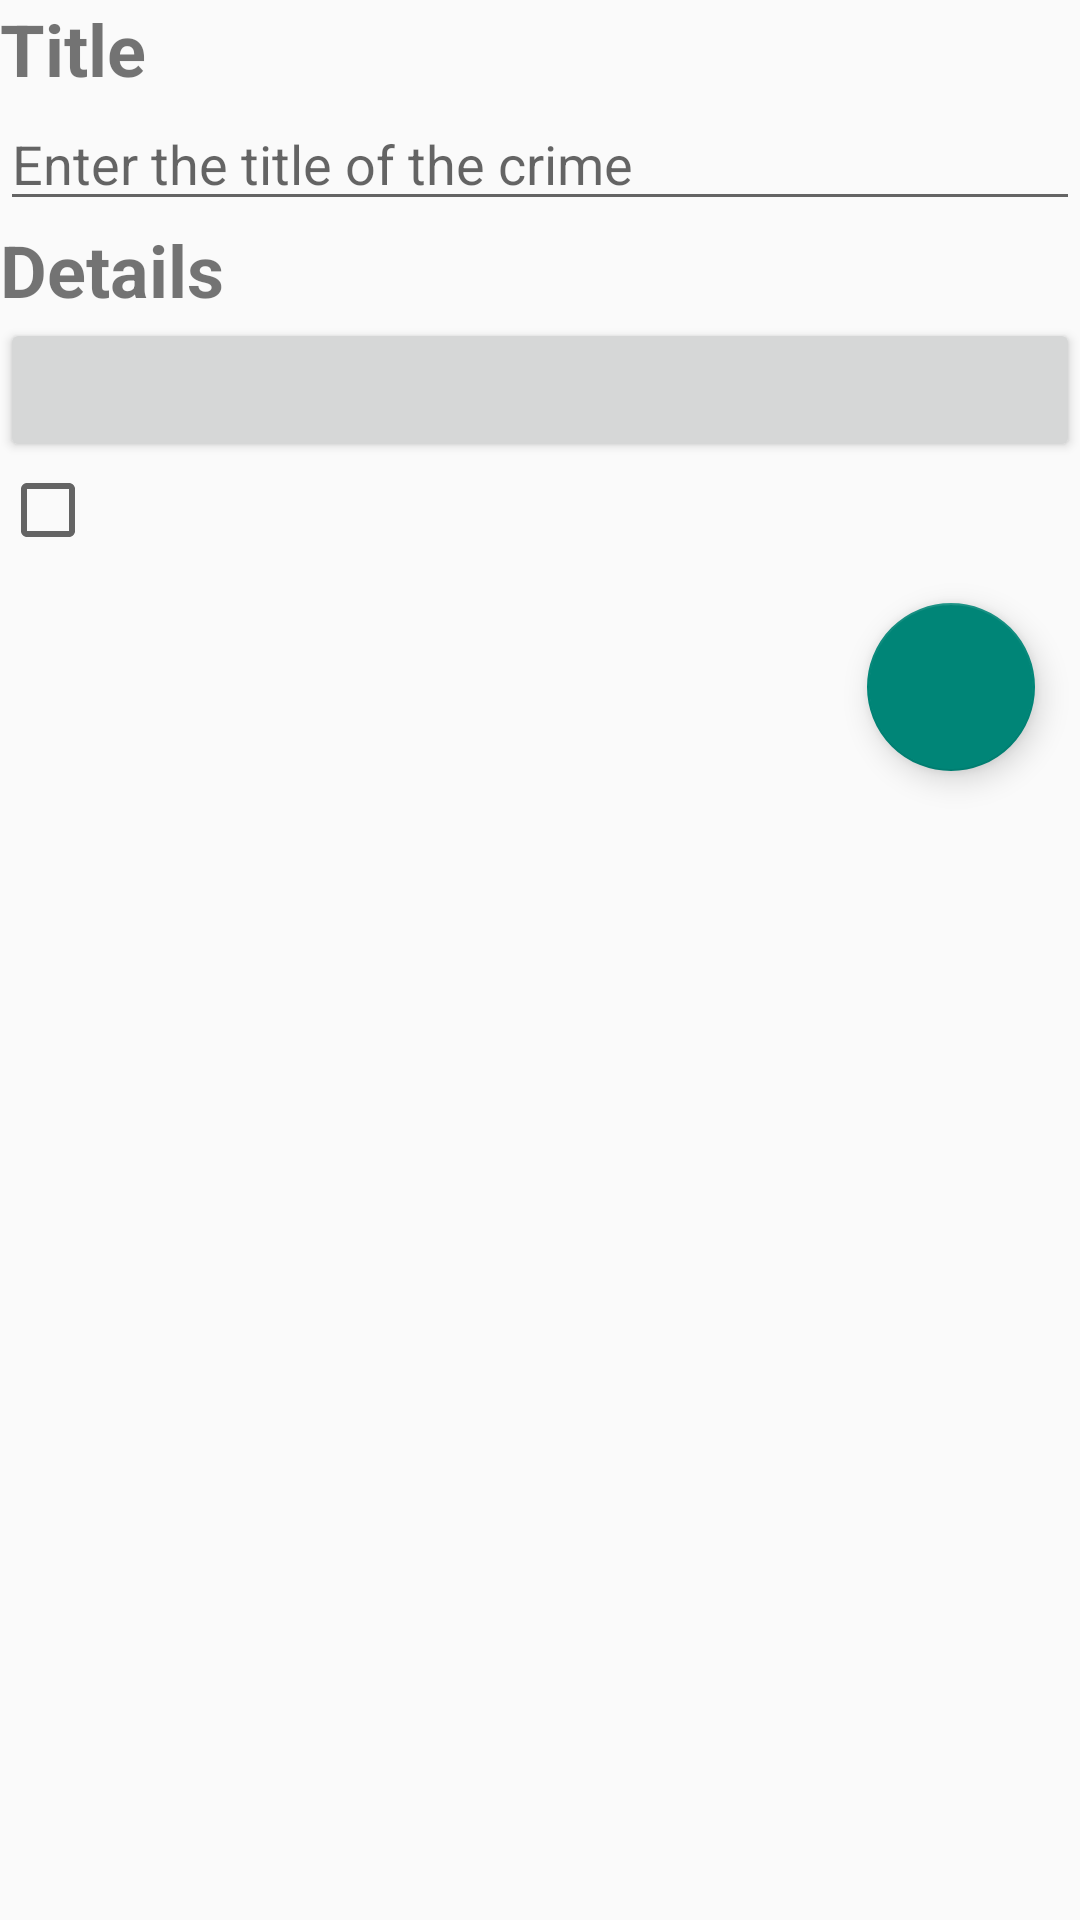

Layout XML and referenced resources for this Android screen:
<!-- AndroidManifest.xml: application theme Theme.Pr19_Marinina -->
<!-- res/layout/activity_crim.xml -->
<?xml version="1.0" encoding="utf-8"?>
<LinearLayout xmlns:android="http://schemas.android.com/apk/res/android"
    xmlns:app="http://schemas.android.com/apk/res-auto"
    xmlns:tools="http://schemas.android.com/tools"
    android:layout_width="match_parent"
    android:layout_height="match_parent"
    android:orientation="vertical"
    tools:context=".Crim">
    <TextView
        android:textStyle="bold"
        android:textSize="24sp"
        style="android:listSeparatorTextViewStyle"
        android:layout_width="match_parent"
        android:layout_height="wrap_content"
        android:text="@string/title">
    </TextView>
    <EditText
        android:id="@+id/crime_title"
        android:layout_width="match_parent"
        android:layout_height="wrap_content"
        android:hint="@string/enter">
    </EditText>
    <TextView
        android:textSize="24sp"
        android:textStyle="bold"
        style="android:listSeparatorTextViewStyle"
        android:layout_width="match_parent"
        android:layout_height="wrap_content"
        android:text="@string/details">
    </TextView>
    <Button
        android:id="@+id/crime_date"
        android:layout_width="match_parent"
        android:layout_height="wrap_content"
        tools:text="Wed Nov 14 11:56 EST 2018">
    </Button>
    <CheckBox
        android:id="@+id/crime_solved"
        android:layout_width="match_parent"
        android:layout_height="wrap_content"
        android:onClick="Solv"/>
    <com.google.android.material.floatingactionbutton.FloatingActionButton
        android:id="@+id/fab"
        android:layout_width="wrap_content"
        android:layout_height="wrap_content"
        android:layout_gravity="end"
        android:layout_margin="15dp"
        android:src="@drawable/fub"
        app:rippleColor="@color/white"
        android:onClick="Fabcl"/>

</LinearLayout>
<!-- resources referenced by this layout -->
<resources>
  <string name="details">Details</string>
  <string name="enter">Enter the title of the crime</string>
  <string name="title">Title</string>
  <style name="Theme.Pr19_Marinina" parent="Theme.AppCompat.Light.NoActionBar" />
  <!-- not gathered from this repository: default colours our renderer supplied (Android Studio template values) -->
  <color name="white">#FFFFFFFF</color>
</resources>
